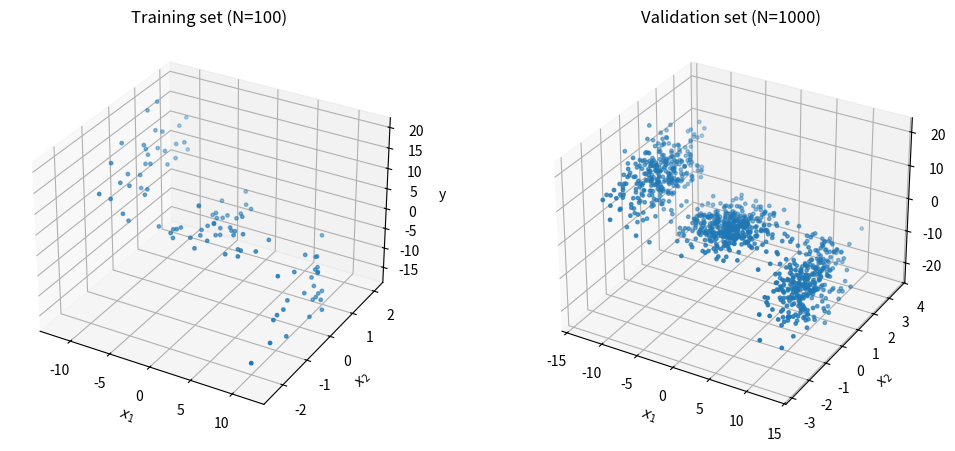
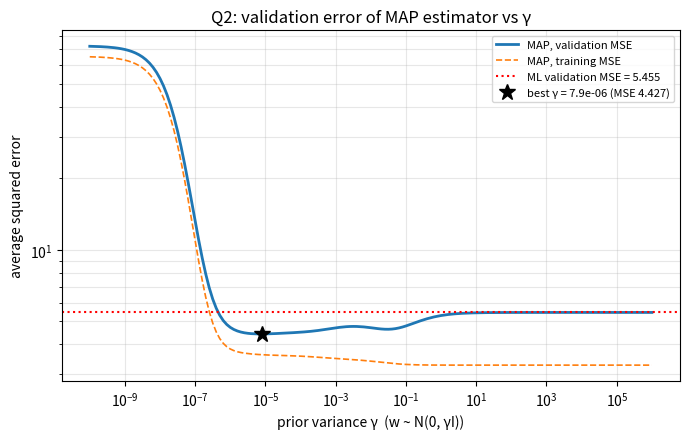
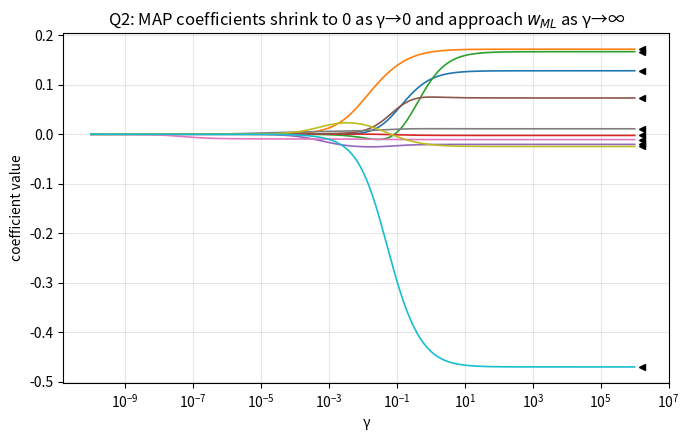
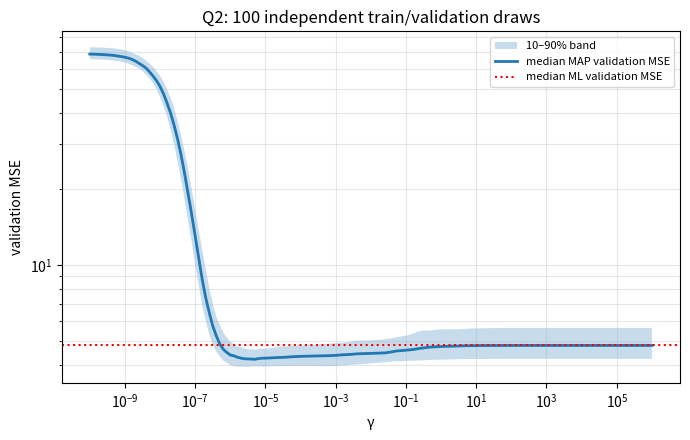

Reproduce these figures in Python, in order.
"""EECE5644 Assignment 2 - Question 2
ML and MAP estimation of a cubic polynomial regression y = c(x,w) + v, x in R^2.
Data generator reproduced from the course-provided hw2q2.py (plotting removed,
seeded RNG added for reproducibility). Ntrain=100, Nvalidate=1000.
"""
import numpy as np
import matplotlib
matplotlib.use("Agg")
import matplotlib.pyplot as plt
import os

os.makedirs("figs", exist_ok=True)
np.random.seed(5644)


# ---------- course-provided generator (hw2q2.py), unchanged logic ----------
def generateData(N):
    priors = [.3, .4, .3]
    meanVectors = np.array([[-10, 0, 10], [0, 0, 0], [10, 0, -10]])
    cov = np.zeros((3, 3, 3))
    cov[:, :, 0] = [[1, 0, -3], [0, 1, 0], [-3, 0, 15]]
    cov[:, :, 1] = [[8, 0, 0], [0, .5, 0], [0, 0, .5]]
    cov[:, :, 2] = [[1, 0, -3], [0, 1, 0], [-3, 0, 15]]
    x = np.zeros((3, N))
    u = np.random.random(N)
    thresholds = np.append(np.cumsum(priors), 1)
    for l in range(3):
        ind = np.where(u <= thresholds[l])[0]
        u[ind] = 1.1
        x[:, ind] = np.random.multivariate_normal(meanVectors[:, l], cov[:, :, l], len(ind)).T
    return x


def hw2q2(Ntrain=100, Nvalidate=1000):
    d = generateData(Ntrain); xT, yT = d[0:2, :].T, d[2, :]
    d = generateData(Nvalidate); xV, yV = d[0:2, :].T, d[2, :]
    return xT, yT, xV, yV


# ---------- model ----------
def z_cubic(X):
    """All monomials of total degree <= 3 in (x1,x2): 10 features."""
    x1, x2 = X[:, 0], X[:, 1]
    return np.column_stack([np.ones(len(X)), x1, x2,
                            x1**2, x1 * x2, x2**2,
                            x1**3, x1**2 * x2, x1 * x2**2, x2**3])


def w_ml(Z, y):
    return np.linalg.solve(Z.T @ Z, Z.T @ y)


def w_map(Z, y, gamma, sigma2):
    return np.linalg.solve(Z.T @ Z + (sigma2 / gamma) * np.eye(Z.shape[1]), Z.T @ y)


def mse(Z, y, w):
    return np.mean((y - Z @ w) ** 2)


gammas = np.logspace(-10, 6, 161)

# ---------- main experiment (one dataset) ----------
xT, yT, xV, yV = hw2q2()
ZT, ZV = z_cubic(xT), z_cubic(xV)
wML = w_ml(ZT, yT)
resid = yT - ZT @ wML
sigma2 = resid @ resid / (len(yT) - ZT.shape[1])   # unbiased noise-variance estimate from ML fit
mse_ml_train, mse_ml_val = mse(ZT, yT, wML), mse(ZV, yV, wML)
print(f"sigma^2 estimate (from ML residuals) = {sigma2:.4f}")
print(f"ML : train MSE = {mse_ml_train:.4f}, validation MSE = {mse_ml_val:.4f}")
print("w_ML =", np.round(wML, 4))

W = np.array([w_map(ZT, yT, g, sigma2) for g in gammas])
mse_map_val = np.array([mse(ZV, yV, w) for w in W])
mse_map_tr = np.array([mse(ZT, yT, w) for w in W])
ib = np.argmin(mse_map_val)
print(f"MAP best gamma = {gammas[ib]:.3g}: validation MSE = {mse_map_val[ib]:.4f} "
      f"(train MSE {mse_map_tr[ib]:.4f})")
for g in (1e-10, 1e-8, 1e-6, 1e-4, 1e-2, 1e0, 1e2, 1e4, 1e6):
    w = w_map(ZT, yT, g, sigma2)
    print(f"  gamma=1e{int(np.log10(g)):+d}: val MSE={mse(ZV, yV, w):9.4f}  ||w||={np.linalg.norm(w):.4f}  "
          f"||w_MAP - w_ML||={np.linalg.norm(w - wML):.4f}")
print("w_MAP(best) =", np.round(W[ib], 4))

# ---------- repeated trials to show the trend isn't a one-dataset artifact ----------
R = 100
curves = np.zeros((R, len(gammas))); ml_vals = np.zeros(R)
for r in range(R):
    a, b, c, d = hw2q2()
    Za, Zc = z_cubic(a), z_cubic(c)
    wm = w_ml(Za, b)
    s2 = np.sum((b - Za @ wm) ** 2) / (len(b) - 10)
    ml_vals[r] = mse(Zc, d, wm)
    curves[r] = [mse(Zc, d, w_map(Za, b, g, s2)) for g in gammas]
best_g = gammas[np.argmin(curves, axis=1)]
print(f"\n{R} trials: median ML val MSE = {np.median(ml_vals):.3f}; "
      f"median best-MAP val MSE = {np.median(curves.min(axis=1)):.3f}; "
      f"median best gamma = {np.median(best_g):.3g} (IQR {np.percentile(best_g,25):.3g}-{np.percentile(best_g,75):.3g})")
print(f"fraction of trials where best MAP beats ML: {np.mean(curves.min(axis=1) < ml_vals):.2f}")

# ---------- figures ----------
fig = plt.figure(figsize=(11, 4.5))
for k, (X, y, t) in enumerate(((xT, yT, "Training set (N=100)"), (xV, yV, "Validation set (N=1000)"))):
    ax = fig.add_subplot(1, 2, k + 1, projection="3d")
    ax.scatter(X[:, 0], X[:, 1], y, s=6)
    ax.set_xlabel("$x_1$"); ax.set_ylabel("$x_2$"); ax.set_zlabel("y"); ax.set_title(t)
fig.tight_layout(); fig.savefig("figs/q2_data.png", dpi=140); plt.close(fig)

fig, ax = plt.subplots(figsize=(7, 4.5))
ax.semilogx(gammas, mse_map_val, lw=2, label="MAP, validation MSE")
ax.semilogx(gammas, mse_map_tr, lw=1.2, ls="--", label="MAP, training MSE")
ax.axhline(mse_ml_val, color="r", ls=":", label=f"ML validation MSE = {mse_ml_val:.3f}")
ax.plot(gammas[ib], mse_map_val[ib], "k*", ms=12, label=f"best γ = {gammas[ib]:.2g} (MSE {mse_map_val[ib]:.3f})")
ax.set_xlabel("prior variance γ  (w ~ N(0, γI))"); ax.set_ylabel("average squared error")
ax.set_title("Q2: validation error of MAP estimator vs γ")
ax.set_yscale("log"); ax.legend(fontsize=8); ax.grid(alpha=0.3, which="both")
fig.tight_layout(); fig.savefig("figs/q2_mse_vs_gamma.png", dpi=160); plt.close(fig)

fig, ax = plt.subplots(figsize=(7, 4.5))
for j in range(10):
    ax.semilogx(gammas, W[:, j], lw=1.2)
ax.set_xlabel("γ"); ax.set_ylabel("coefficient value")
ax.set_title("Q2: MAP coefficients shrink to 0 as γ→0 and approach $w_{ML}$ as γ→∞")
for j in range(10):
    ax.plot(gammas[-1] * 1.6, wML[j], "k<", ms=5)
ax.grid(alpha=0.3)
fig.tight_layout(); fig.savefig("figs/q2_coeff_path.png", dpi=160); plt.close(fig)

fig, ax = plt.subplots(figsize=(7, 4.5))
lo, med, hi = np.percentile(curves, [10, 50, 90], axis=0)
ax.fill_between(gammas, lo, hi, alpha=0.25, label="10–90% band")
ax.semilogx(gammas, med, lw=2, label="median MAP validation MSE")
ax.axhline(np.median(ml_vals), color="r", ls=":", label="median ML validation MSE")
ax.set_xscale("log"); ax.set_yscale("log")
ax.set_xlabel("γ"); ax.set_ylabel("validation MSE"); ax.legend(fontsize=8); ax.grid(alpha=0.3, which="both")
ax.set_title(f"Q2: {R} independent train/validation draws")
fig.tight_layout(); fig.savefig("figs/q2_mse_trials.png", dpi=160); plt.close(fig)
